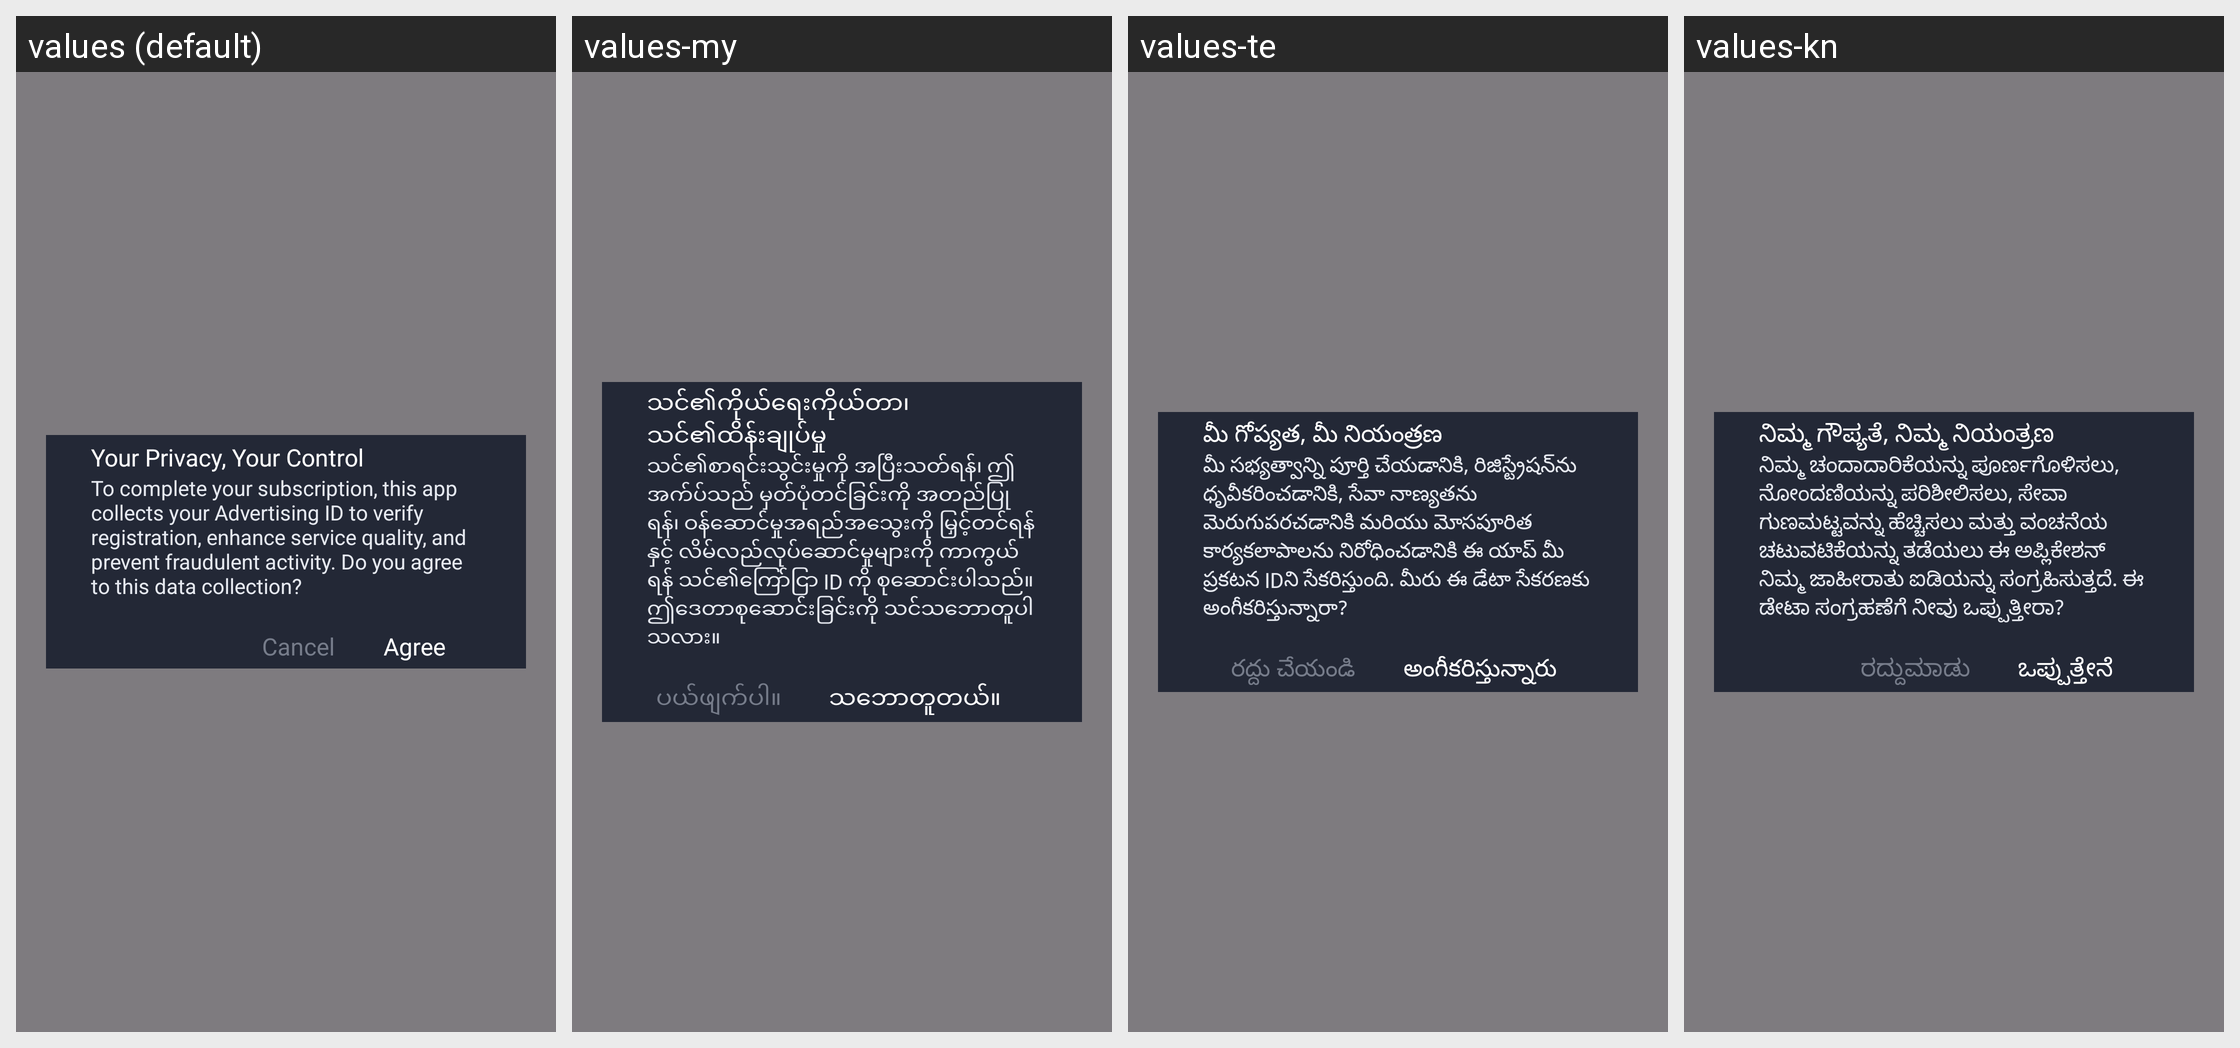

Here is an Android app screen in its default locale and in the app's own translations. Write out the translated-string differences for the strings that appear on this screen.
Android screen res/layout/dialog_accept_collect_data.xml rendered under 4 locales, left to right: values (default), values-my, values-te, values-kn. Device: Nexus 5 (rendered at 1080×1920; each locale shown at half size, 540×960, under a caption strip naming it); theme Theme.SuperVPN.Splash.
Other locales in the repository, not shown: values-af, values-am, values-ar, values-az, values-ba, values-be, values-bg, values-bn, values-bs, values-ca, values-cs, values-cy, values-da, values-de, values-el, values-es, values-es-rEE, values-es-rUS, values-et, values-eu, values-fa, values-fi, values-fr, values-fr-rCA, values-ga, values-gd, values-gl, values-gu, values-hi, values-hr, values-ht, values-hu, values-hy, values-id, values-in, values-is, values-it, values-iw, values-ja, values-jv, values-ka, values-ka-rGE, values-kk, values-km, values-km-rKH, values-ko, values-ky, values-lb, values-lo, values-lo-rLA, values-lt, values-lv, values-mg, values-mi, values-mk, values-ml, values-mn, values-mn-rMN, values-mr, values-ms, values-mt, values-ne, values-nl, values-no, values-pa, values-pl, values-pt, values-pt-rBR, values-pt-rPT, values-ro, values-ru, values-si, values-sk, values-sl, values-sq, values-sr, values-su, values-sv, values-sw, values-ta, values-tg, values-th, values-tl, values-tr, values-tt, values-uk, values-ur, values-uz, values-vi, values-xh, values-yi, values-zh-rCN, values-zh-rHK, values-zh-rTW, values-zu.
Strings drawn on this screen, with the default value and each locale's value (text and hints the layout hard-codes, and strings that could not be matched under every locale, appear in the picture but are not listed):

confirm_collect
  values: Your Privacy, Your Control
  values-my: သင်၏ကိုယ်ရေးကိုယ်တာ၊ သင်၏ထိန်းချုပ်မှု
  values-te: మీ గోప్యత, మీ నియంత్రణ
  values-kn: ನಿಮ್ಮ ಗೌಪ್ಯತೆ, ನಿಮ್ಮ ನಿಯಂತ್ರಣ

confirm_accept_msg
  values: To complete your subscription, this app collects your Advertising ID to verify registration, enhance service quality, and prevent fraudulent activity. Do you agree to this data collection?
  values-my: သင်၏စာရင်းသွင်းမှုကို အပြီးသတ်ရန်၊ ဤအက်ပ်သည် မှတ်ပုံတင်ခြင်းကို အတည်ပြုရန်၊ ဝန်ဆောင်မှုအရည်အသွေးကို မြှင့်တင်ရန်နှင့် လိမ်လည်လုပ်ဆောင်မှုများကို ကာကွယ်ရန် သင်၏ကြော်ငြာ ID ကို စုဆောင်းပါသည်။ ဤဒေတာစုဆောင်းခြင်းကို သင်သဘောတူပါသလား။
  values-te: మీ సభ్యత్వాన్ని పూర్తి చేయడానికి, రిజిస్ట్రేషన్‌ను ధృవీకరించడానికి, సేవా నాణ్యతను మెరుగుపరచడానికి మరియు మోసపూరిత కార్యకలాపాలను నిరోధించడానికి ఈ యాప్ మీ ప్రకటన IDని సేకరిస్తుంది. మీరు ఈ డేటా సేకరణకు అంగీకరిస్తున్నారా?
  values-kn: ನಿಮ್ಮ ಚಂದಾದಾರಿಕೆಯನ್ನು ಪೂರ್ಣಗೊಳಿಸಲು, ನೋಂದಣಿಯನ್ನು ಪರಿಶೀಲಿಸಲು, ಸೇವಾ ಗುಣಮಟ್ಟವನ್ನು ಹೆಚ್ಚಿಸಲು ಮತ್ತು ವಂಚನೆಯ ಚಟುವಟಿಕೆಯನ್ನು ತಡೆಯಲು ಈ ಅಪ್ಲಿಕೇಶನ್ ನಿಮ್ಮ ಜಾಹೀರಾತು ಐಡಿಯನ್ನು ಸಂಗ್ರಹಿಸುತ್ತದೆ. ಈ ಡೇಟಾ ಸಂಗ್ರಹಣೆಗೆ ನೀವು ಒಪ್ಪುತ್ತೀರಾ?

btn_cancel
  values: Cancel
  values-my: ပယ်ဖျက်ပါ။
  values-te: రద్దు చేయండి
  values-kn: ರದ್ದುಮಾಡು

btn_agree
  values: Agree
  values-my: သဘောတူတယ်။
  values-te: అంగీకరిస్తున్నారు
  values-kn: ಒಪ್ಪುತ್ತೇನೆ
